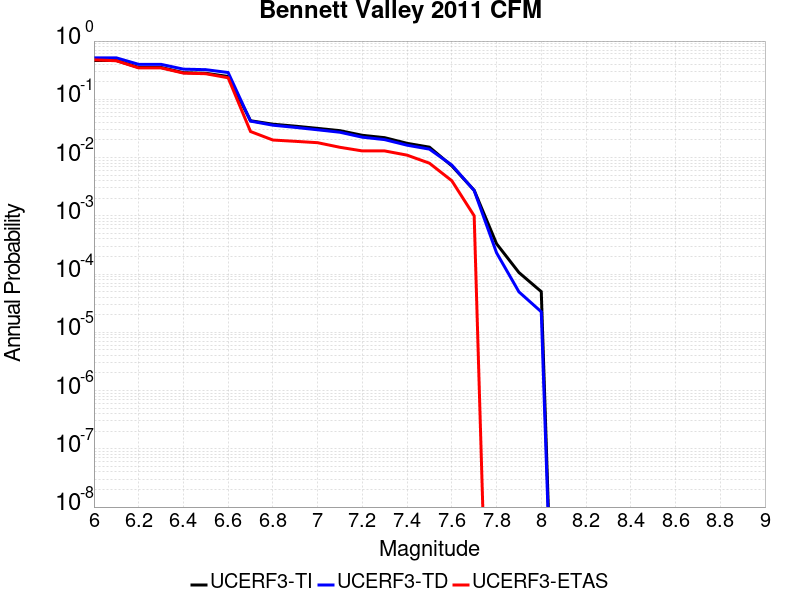

The data file committed next to this chart (first rows):
Magnitude, UCERF3-TI Prob, UCERF3-TD Prob, UCERF3-ETAS Prob
6.0, 0.4639, 0.5151, 0.476
6.1, 0.4639, 0.5151, 0.459
6.2, 0.3525, 0.3982, 0.346
6.3, 0.3525, 0.3982, 0.346
6.4, 0.2866, 0.3295, 0.282
6.5, 0.2798, 0.3227, 0.275
6.6, 0.2465, 0.2884, 0.234
6.7, 0.04289, 0.04227, 0.028
6.8, 0.0374, 0.03595, 0.02
6.9, 0.03459, 0.03295, 0.019
7.0, 0.0317, 0.02998, 0.018
7.1, 0.02896, 0.0272, 0.015
7.2, 0.0241, 0.02237, 0.013
7.3, 0.02194, 0.02032, 0.013
7.4, 0.01755, 0.01631, 0.011
7.5, 0.01509, 0.01396, 0.008
7.6, 0.00721, 0.00744, 0.004
7.7, 0.002744, 0.002719, 0.001
7.8, 3.3165092E-4, 2.318406E-4, 0.0
7.9, 1.06331354E-4, 4.9506478E-5, 0.0
8.0, 4.9897484E-5, 2.2482835E-5, 0.0
